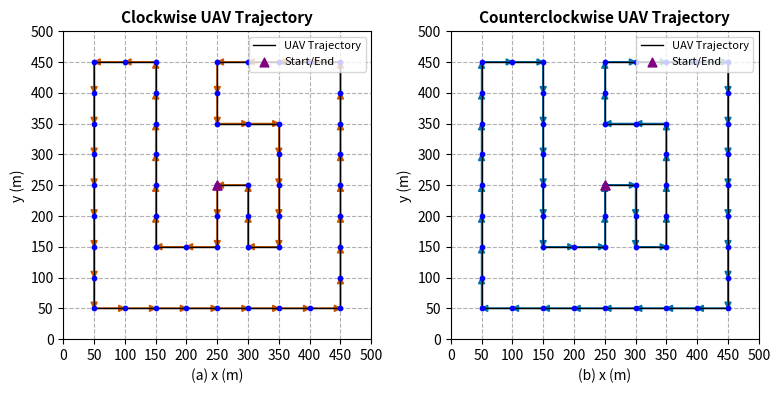

This chart was generated by the following Python code:
import matplotlib.pyplot as plt

# UAV 路径数据（闭环）
path_with_arrows = [
    [250, 250], [250, 200], [250, 150], [200, 150], [150, 150], [150, 200], [150, 250], [150, 300],
    [150, 350], [150, 400], [150, 450], [100, 450], [50, 450], [50, 400], [50, 350], [50, 300],
    [50, 250], [50, 200], [50, 150], [50, 100], [50, 50], [100, 50], [150, 50], [200, 50],
    [250, 50], [300, 50], [350, 50], [400, 50], [450, 50], [450, 100], [450, 150], [450, 200], [450, 250],
    [450, 300], [450, 350], [450, 400], [450, 450], [400, 450], [350, 450], [300, 450], [250, 450],
    [250, 400], [250, 350], [300, 350], [350, 350], [350, 300], [350, 250], [350, 200], [350, 150],
    [300, 150], [300, 200], [300, 250], [250, 250]
]

# 顺序路径和倒序路径
forward_path = path_with_arrows
reversed_path = path_with_arrows[::-1]

# 箭头颜色分别设置
arrow_colors = ['#cc5500', '#0072B2']  # 深橙色 + 蓝色

# 创建子图
fig = plt.figure(figsize=(10, 4))
gs = fig.add_gridspec(1, 2, wspace=0)
axs = [fig.add_subplot(gs[0, 0]), fig.add_subplot(gs[0, 1])]

titles = ["Clockwise UAV Trajectory", "Counterclockwise UAV Trajectory"]
labels = ["(a) x (m)", "(b) x (m)"]

for ax, path, title, x_label, arrow_color in zip(axs, [forward_path, reversed_path], titles, labels, arrow_colors):
    x_arrow, y_arrow = zip(*path)
    start_point = path[0]
    end_point = path[-1]

    ax.plot(x_arrow, y_arrow, '-k', linewidth=1, label="UAV Trajectory")

    for i in range(len(path) - 1):
        x_start, y_start = path[i]
        x_end, y_end = path[i + 1]
        dx = x_end - x_start
        dy = y_end - y_start
        ax.arrow(x_start, y_start, dx, dy,
                 head_width=10, head_length=10, fc=arrow_color, ec=arrow_color, length_includes_head=True)

    ax.scatter(x_arrow, y_arrow, c='blue', s=10, marker='o', zorder=5)
    ax.scatter(*start_point, c='purple', s=40, marker='^', label='Start/End', zorder=6)
    ax.scatter(*end_point, c='purple', s=40, marker='^', zorder=6)

    ax.set_title(title, fontsize=11, fontweight='bold')
    ax.grid(True, linestyle='--')
    ax.set_xticks(range(0, 501, 50))
    ax.set_yticks(range(0, 501, 50))
    ax.set_aspect('equal')
    ax.set_xlabel(x_label)
    ax.set_ylabel("y (m)")
    ax.legend(loc='upper right', fontsize=8, frameon=True)

plt.savefig("Two_manual_uav_trajectory.pdf", bbox_inches='tight')
plt.show()
